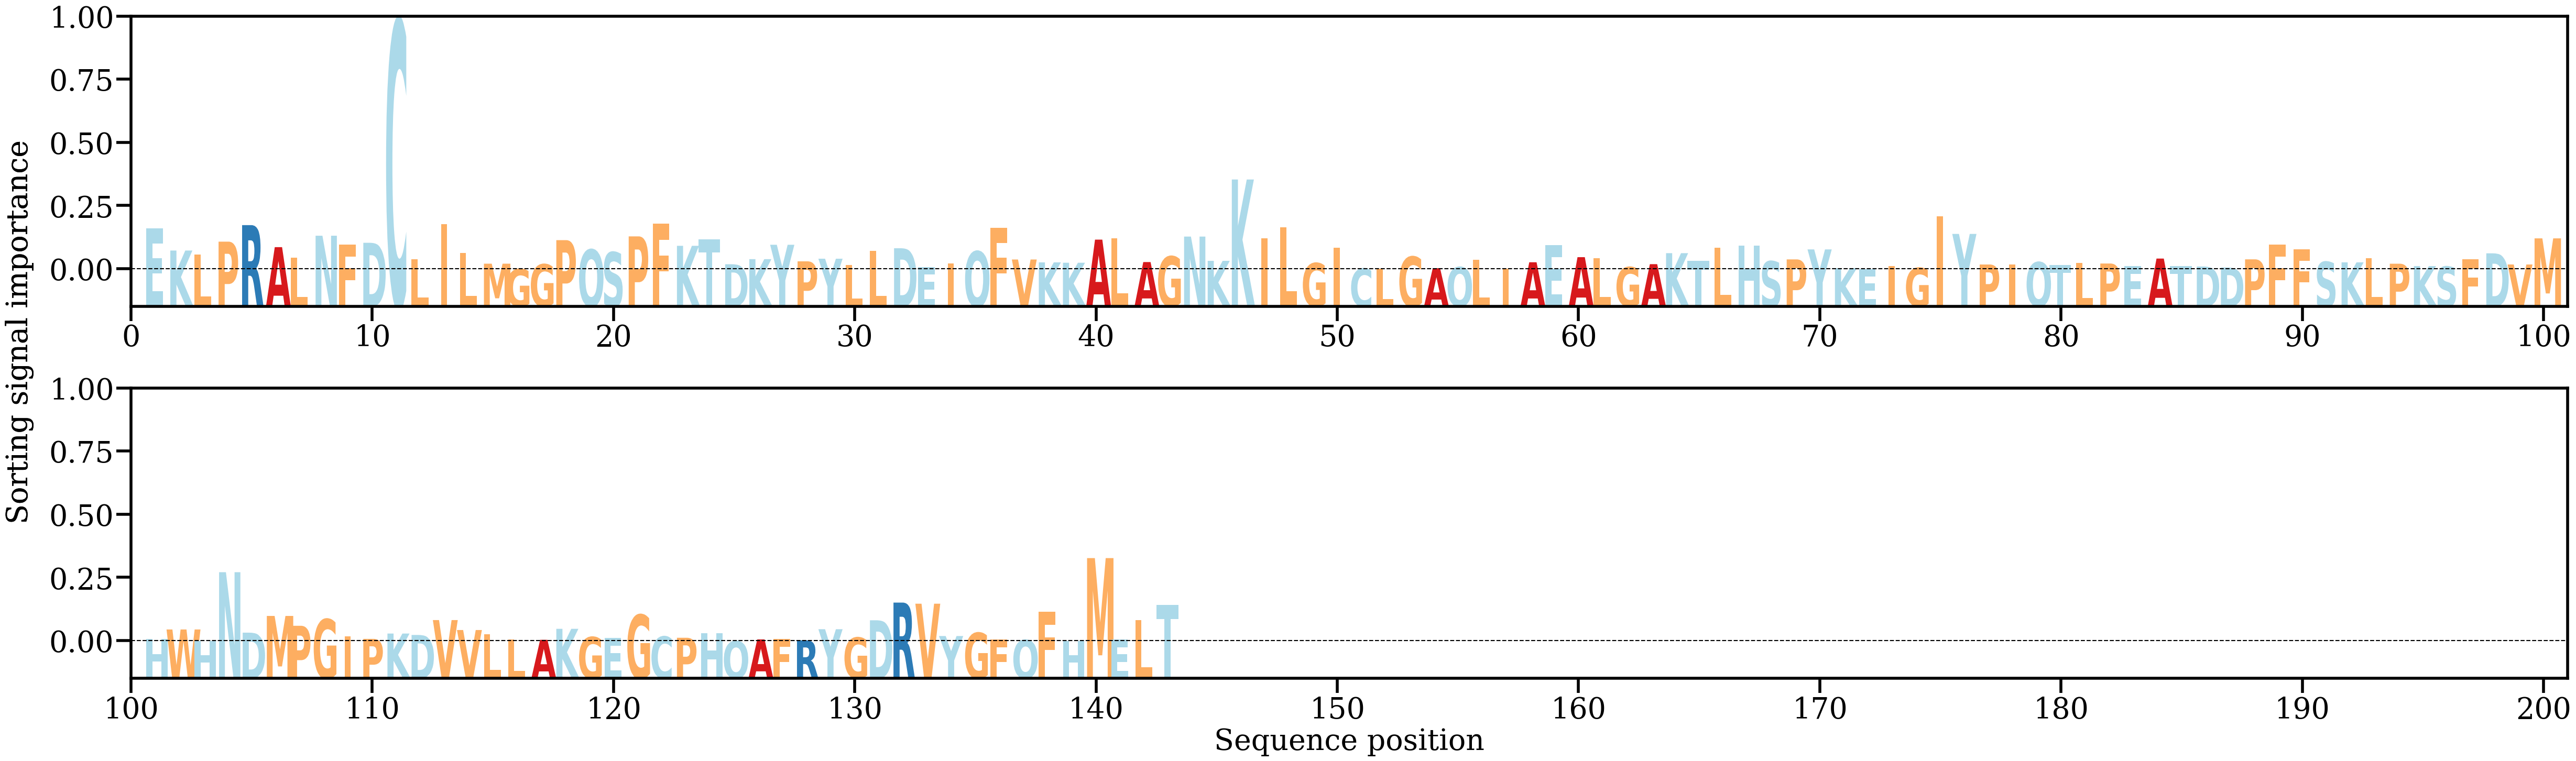

The file beside this chart, header and first rows:
AA, Alpha
E, [0.01685207]
K, [0.00784529]
L, [0.00617407]
P, [0.0114544]
R, [0.01818518]
A, [0.00922363]
L, [0.00500013]
N, [0.01387024]
F, [0.01016238]
D, [0.01099377]
C, [0.10144684]
L, [0.00420674]
I, [0.01865887]
L, [0.00679497]
M, [0.00249151]
G, [0.00031252]
G, [0.00224275]
P, [0.01206966]
Q, [0.00824867]
S, [0.00717173]
P, [0.01360239]
F, [0.01872627]
K, [0.00976352]
T, [0.01247855]
D, [0.00226272]
K, [0.00433741]
Y, [0.01019036]
P, [0.00344383]
Y, [0.00451577]
L, [0.00195613]
L, [0.00767732]
D, [0.00877676]
E, [0.00118206]
I, [0.00252257]
Q, [0.0075336]
F, [0.01712364]
V, [0.00419153]
K, [0.00301942]
K, [0.00287246]
A, [0.01228263]
L, [0.01278422]
A, [0.00315106]
G, [0.00547252]
N, [0.01352719]
K, [0.00364547]
K, [0.03676082]
I, [0.01278411]
L, [0.01730782]
G, [0.00272981]
I, [0.00893263]
C, [0.00048941]
L, [0.00047465]
G, [0.00535239]
A, [0.00066864]
Q, [0.0010924]
L, [0.0041208]
I, [0.000501]
A, [0.00307099]
E, [0.01003829]
A, [0.00514261]
... 83 more rows
